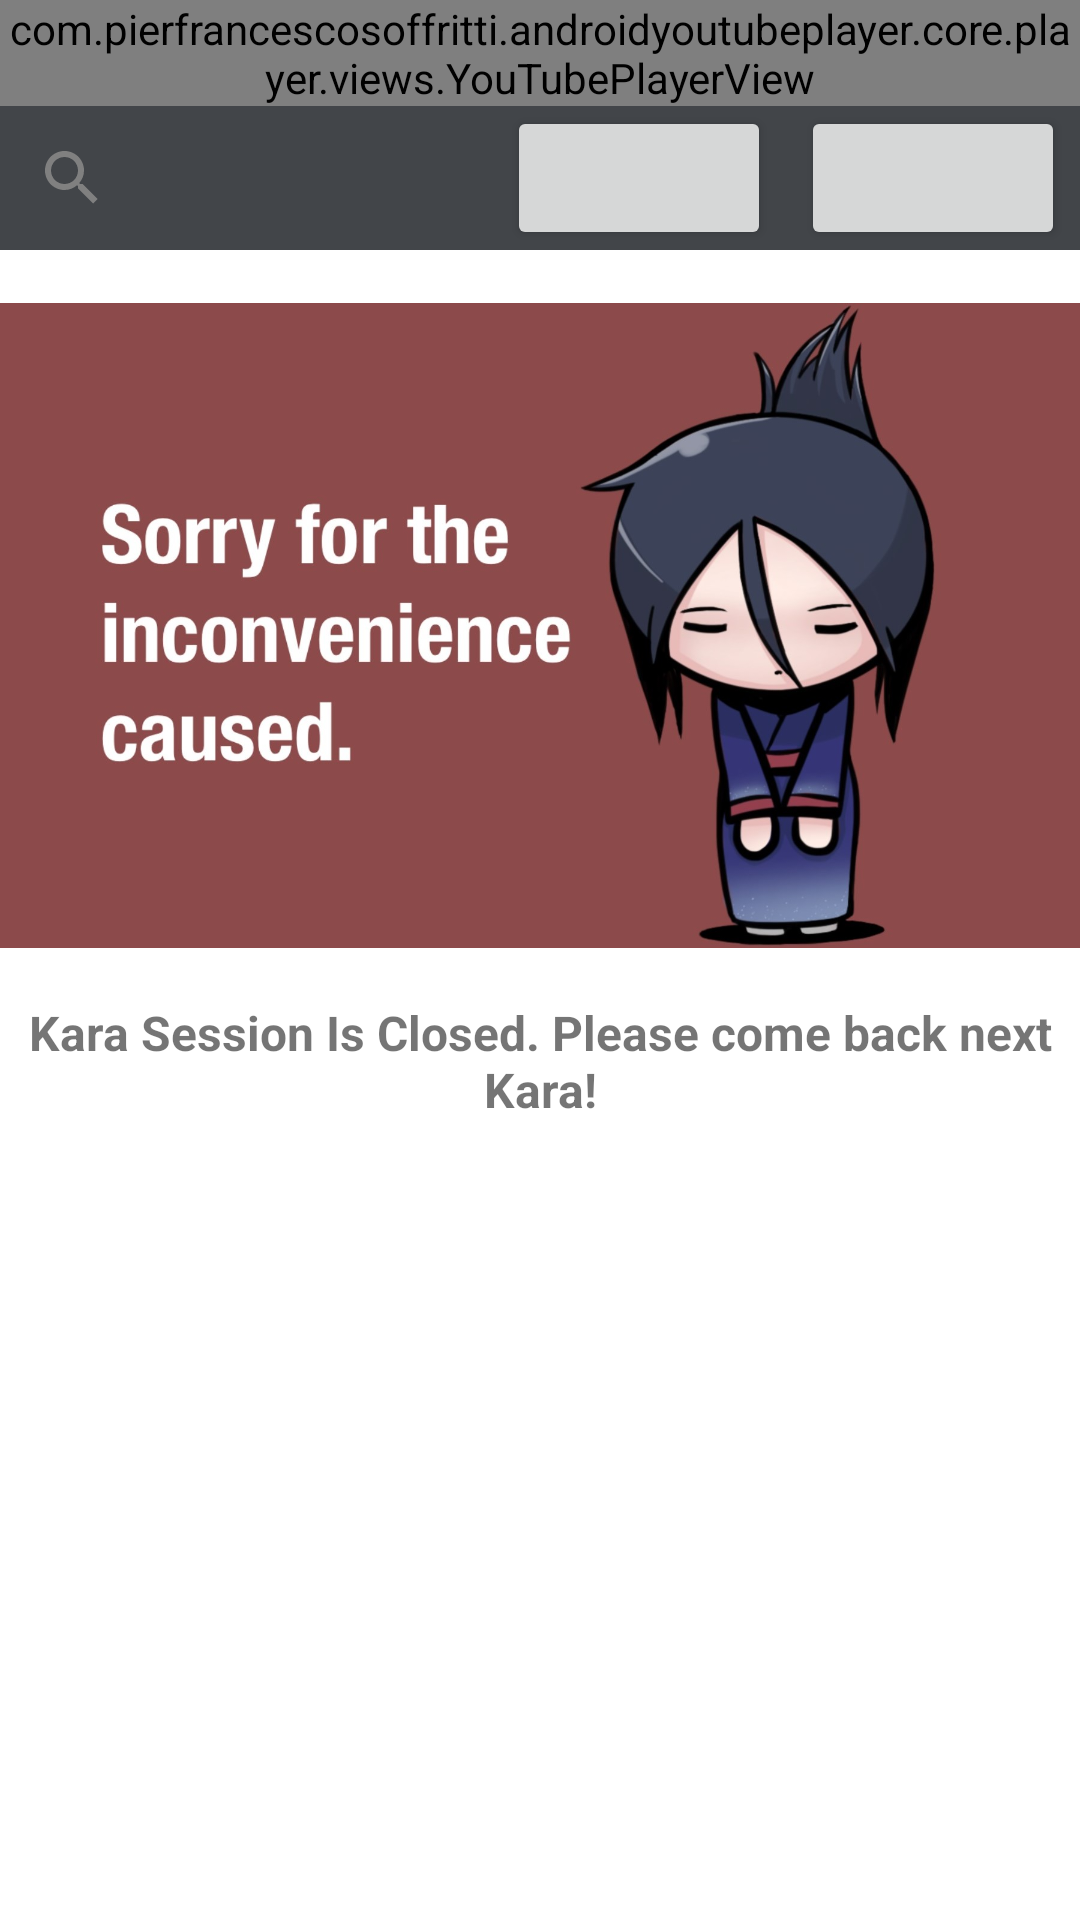

The Android layout XML behind this screen, and the referenced resources:
<!-- AndroidManifest.xml: application theme Theme.KaraApp -->
<!-- res/layout/activity_session.xml -->
<?xml version="1.0" encoding="utf-8"?>
<androidx.constraintlayout.widget.ConstraintLayout xmlns:android="http://schemas.android.com/apk/res/android"
    xmlns:app="http://schemas.android.com/apk/res-auto"
    xmlns:tools="http://schemas.android.com/tools"
    android:layout_width="match_parent"
    android:layout_height="match_parent"
    tools:context=".Session">

    <com.pierfrancescosoffritti.androidyoutubeplayer.core.player.views.YouTubePlayerView
        android:id="@+id/mainPageYoutubePlayer"
        android:layout_width="match_parent"
        android:layout_height="wrap_content"
        app:layout_constraintBottom_toTopOf="@+id/mainPageLinearLayout"
        app:layout_constraintEnd_toEndOf="parent"
        app:layout_constraintStart_toStartOf="parent"
        app:layout_constraintTop_toTopOf="parent" />

    <FrameLayout
        android:id="@+id/mainPageFullScreenViewContainer"
        android:layout_width="match_parent"
        android:layout_height="match_parent"
        android:visibility="gone"
        app:layout_constraintBottom_toBottomOf="parent"
        app:layout_constraintStart_toStartOf="parent"
        app:layout_constraintTop_toTopOf="parent" />

    <LinearLayout
        android:id="@+id/mainPageLinearLayout"
        android:layout_width="0dp"
        android:layout_height="0dp"
        android:orientation="vertical"
        app:layout_constraintBottom_toBottomOf="parent"
        app:layout_constraintEnd_toEndOf="parent"
        app:layout_constraintStart_toStartOf="parent"
        app:layout_constraintTop_toBottomOf="@+id/mainPageYoutubePlayer">

        <LinearLayout
            android:layout_width="match_parent"
            android:layout_height="wrap_content"
            android:layout_gravity="center"
            android:background="@color/black_200"
            android:orientation="horizontal">

            <SearchView
                android:id="@+id/queueSearchView"
                android:layout_width="wrap_content"
                android:layout_height="match_parent"
                android:layout_weight="1"
                android:maxWidth="300dp"
                android:minWidth="300dp" />

            <Button
                android:id="@+id/btnPower"
                android:layout_width="wrap_content"
                android:layout_height="match_parent"
                android:layout_marginHorizontal="5dp"
                app:icon="@drawable/baseline_power_settings_new_24"
                app:iconGravity="textEnd"
                app:iconPadding="1dp"
                app:iconTint="#FFFFFF" />

            <Button
                android:id="@+id/btnQueueAdd"
                android:layout_width="wrap_content"
                android:layout_height="match_parent"
                android:layout_marginHorizontal="5dp"
                app:icon="@drawable/baseline_add_24"
                app:iconGravity="textEnd"
                app:iconPadding="1dp"
                app:iconTint="#FFFFFF" />

        </LinearLayout>

        <ImageView
            android:id="@+id/closedSessionImage"
            android:layout_width="wrap_content"
            android:layout_height="250dp"
            android:scaleType="centerInside"
            app:srcCompat="@drawable/closed_session" />

        <TextView
            android:id="@+id/closedSessionLabel"
            android:layout_width="match_parent"
            android:layout_height="wrap_content"
            android:text="Kara Session Is Closed. Please come back next Kara!"
            android:textAlignment="center"
            android:textSize="16sp"
            android:textStyle="bold" />

        <ListView
            android:id="@+id/listViewQueue"
            android:layout_width="match_parent"
            android:layout_height="wrap_content"
            android:layout_weight="1"
            android:longClickable="true"
            android:visibility="gone" />
    </LinearLayout>
</androidx.constraintlayout.widget.ConstraintLayout>
<!-- resources referenced by this layout -->
<resources>
  <color name="black_200">#FF424549</color>
  <!-- drawable closed_session: jpg bitmap (drawable, 118534 bytes) -->
  <style name="Theme.KaraApp" parent="Theme.MaterialComponents.DayNight.DarkActionBar">
          
          <item name="colorPrimary">@color/purple_800</item>
          <item name="colorPrimaryVariant">@color/purple_900</item>
          <item name="colorOnPrimary">@color/white</item>
          
          <item name="colorSecondary">@color/teal_200</item>
          <item name="colorSecondaryVariant">@color/teal_700</item>
          <item name="colorOnSecondary">@color/black</item>
          
          <item name="android:statusBarColor">?attr/colorPrimaryVariant</item>
          
          <item name="android:textColorPrimary">@color/black</item>
          <item name="android:textColorSecondary">@color/light_gray</item>
      </style>
  <color name="purple_800">#FF17004F</color>
  <color name="purple_900">#FF0F0036</color>
  <color name="white">#FFFFFFFF</color>
  <color name="teal_200">#FF03DAC5</color>
  <color name="teal_700">#FF018786</color>
  <color name="black">#FF000000</color>
  <color name="light_gray">#FF808080</color>
</resources>
